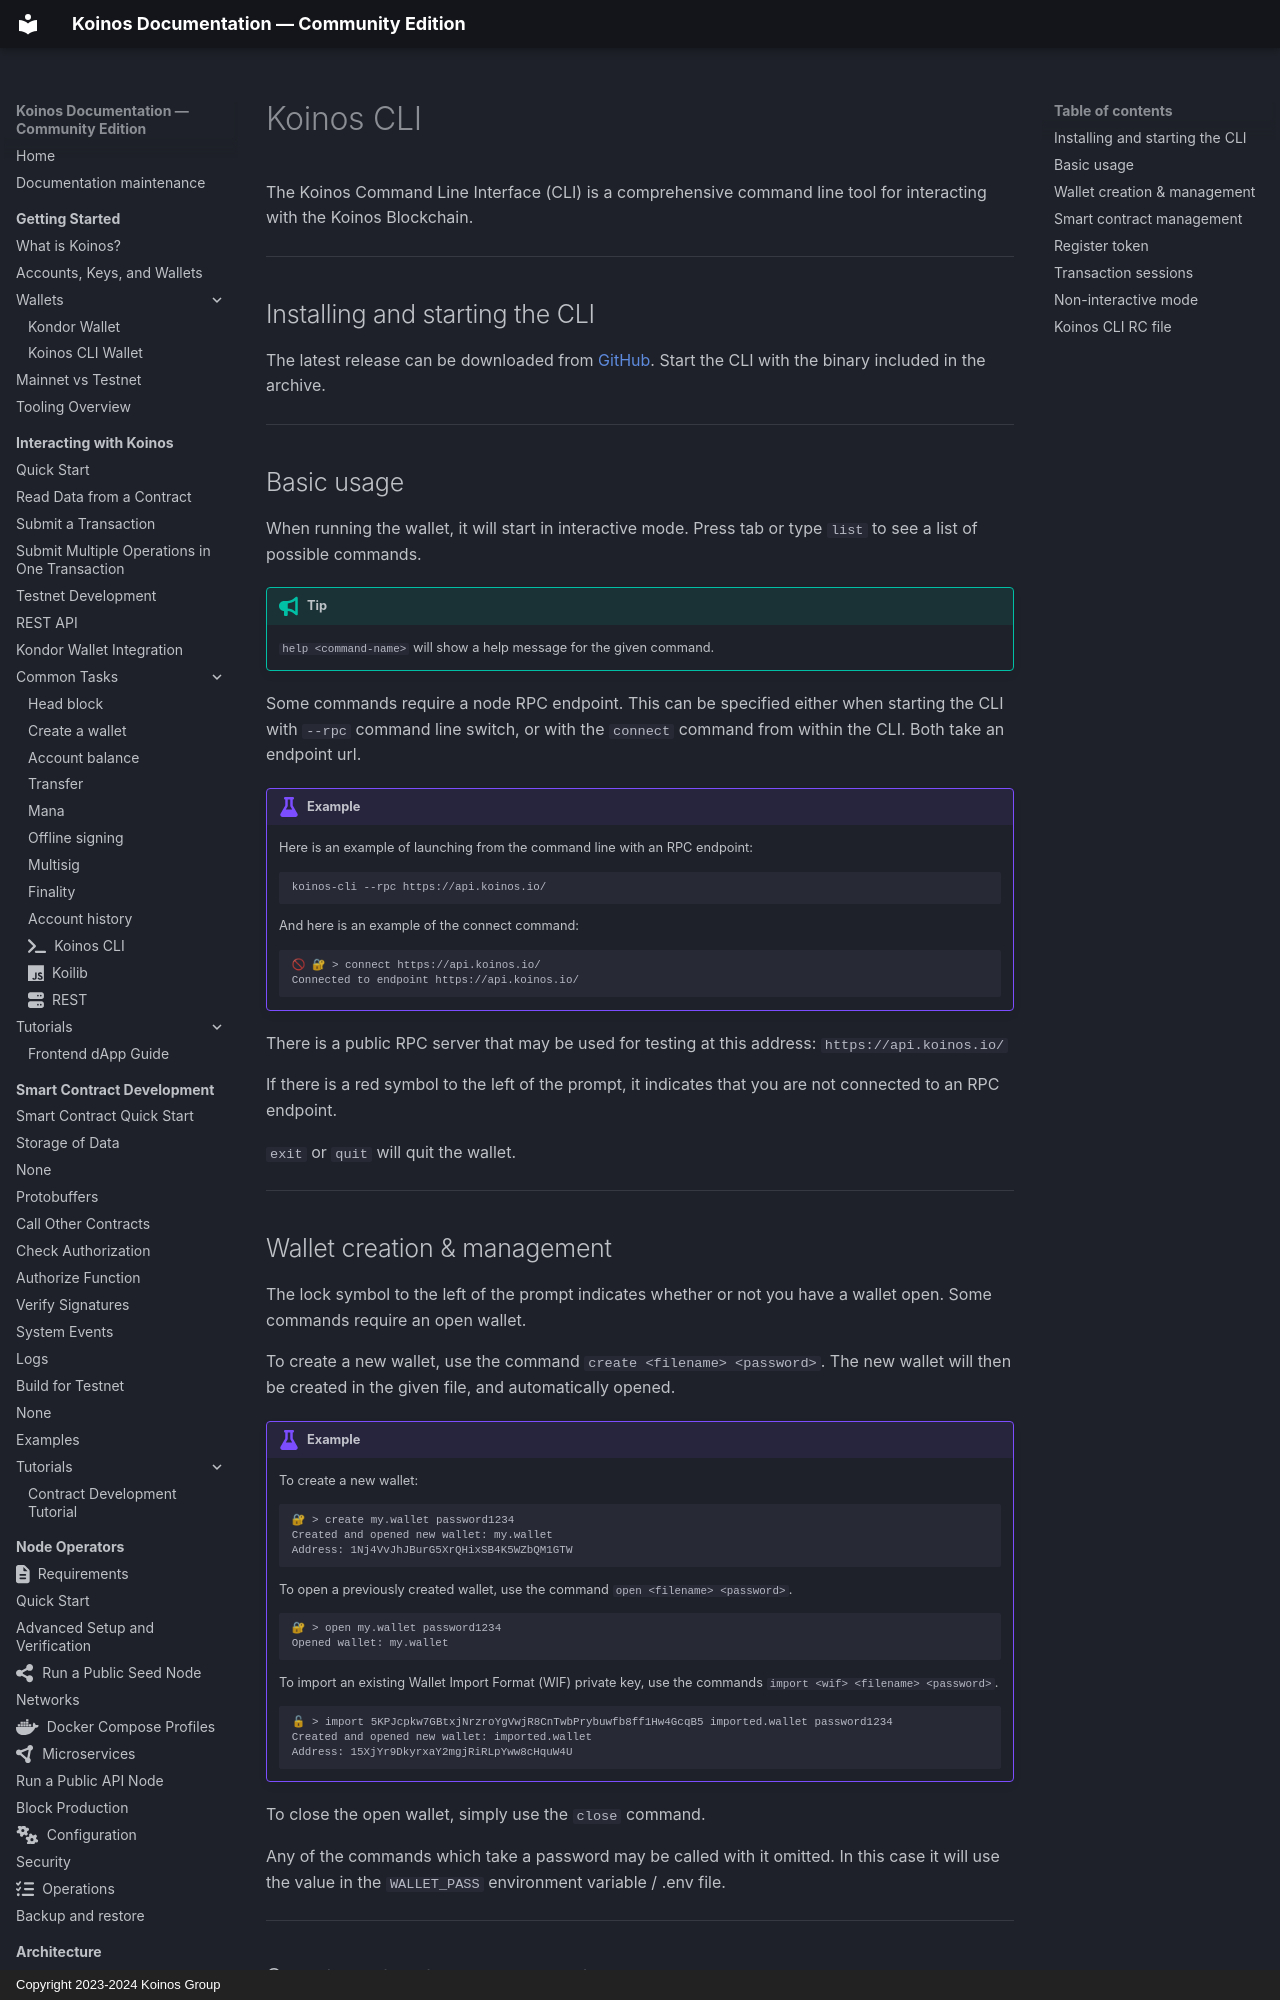

repository: pgarciagon/koinos-docs · page: developers/cli/index.html · generator: mkdocs · copyright: Copyright 2023-2024 Koinos Group

---
icon: fontawesome/solid/terminal
---

# Koinos CLI
The Koinos Command Line Interface (CLI) is a comprehensive command line tool for interacting with the Koinos Blockchain.

---
## Installing and starting the CLI
The latest release can be downloaded from [GitHub](https://github.com/koinos/koinos-cli). Start the CLI with the binary included in the archive.

---
## Basic usage
When running the wallet, it will start in interactive mode. Press tab or type `list` to see a list of possible commands.

!!! tip
    `help <command-name>` will show a help message for the given command.

Some commands require a node RPC endpoint. This can be specified either when starting the CLI with `--rpc` command line switch, or with the `connect` command from within the CLI. Both take an endpoint url.

!!! example
    Here is an example of launching from the command line with an RPC endpoint:

    ```sh
    koinos-cli --rpc https://api.koinos.io/
    ```

    And here is an example of the connect command:
    ```{ .txt, .no-copy }
    🚫 🔐 > connect https://api.koinos.io/
    Connected to endpoint https://api.koinos.io/
    ```

There is a public RPC server that may be used for testing at this address: `https://api.koinos.io/`

If there is a red symbol to the left of the prompt, it indicates that you are not connected to an RPC endpoint.

`exit` or `quit` will quit the wallet.

---
## Wallet creation & management
The lock symbol to the left of the prompt indicates whether or not you have a wallet open. Some commands require an open wallet.

To create a new wallet, use the command `create <filename> <password>`. The new wallet will then be created in the given file, and automatically opened.


!!! example
    To create a new wallet:

    ```{ .txt, .no-copy }
    🔐 > create my.wallet password1234
    Created and opened new wallet: my.wallet
    Address: 1Nj4VvJhJBurG5XrQHixSB4K5WZbQM1GTW
    ```

    To open a previously created wallet, use the command `open <filename> <password>`.

    ```{ .txt, .no-copy }
    🔐 > open my.wallet password1234
    Opened wallet: my.wallet
    ```

    To import an existing Wallet Import Format (WIF) private key, use the commands `import <wif> <filename> <password>`.

    ```{ .txt, .no-copy }
    🔓 > import 5KPJcpkw7GBtxjNrzroYgVwjR8CnTwbPrybuwfb8ff1Hw4GcqB5 imported.wallet password1234
    Created and opened new wallet: imported.wallet
    Address: 15XjYr9DkyrxaY2mgjRiRLpYww8cHquW4U
    ```

To close the open wallet, simply use the `close` command.

Any of the commands which take a password may be called with it omitted. In this case it will use the value in the `WALLET_PASS` environment variable / .env file.

---
